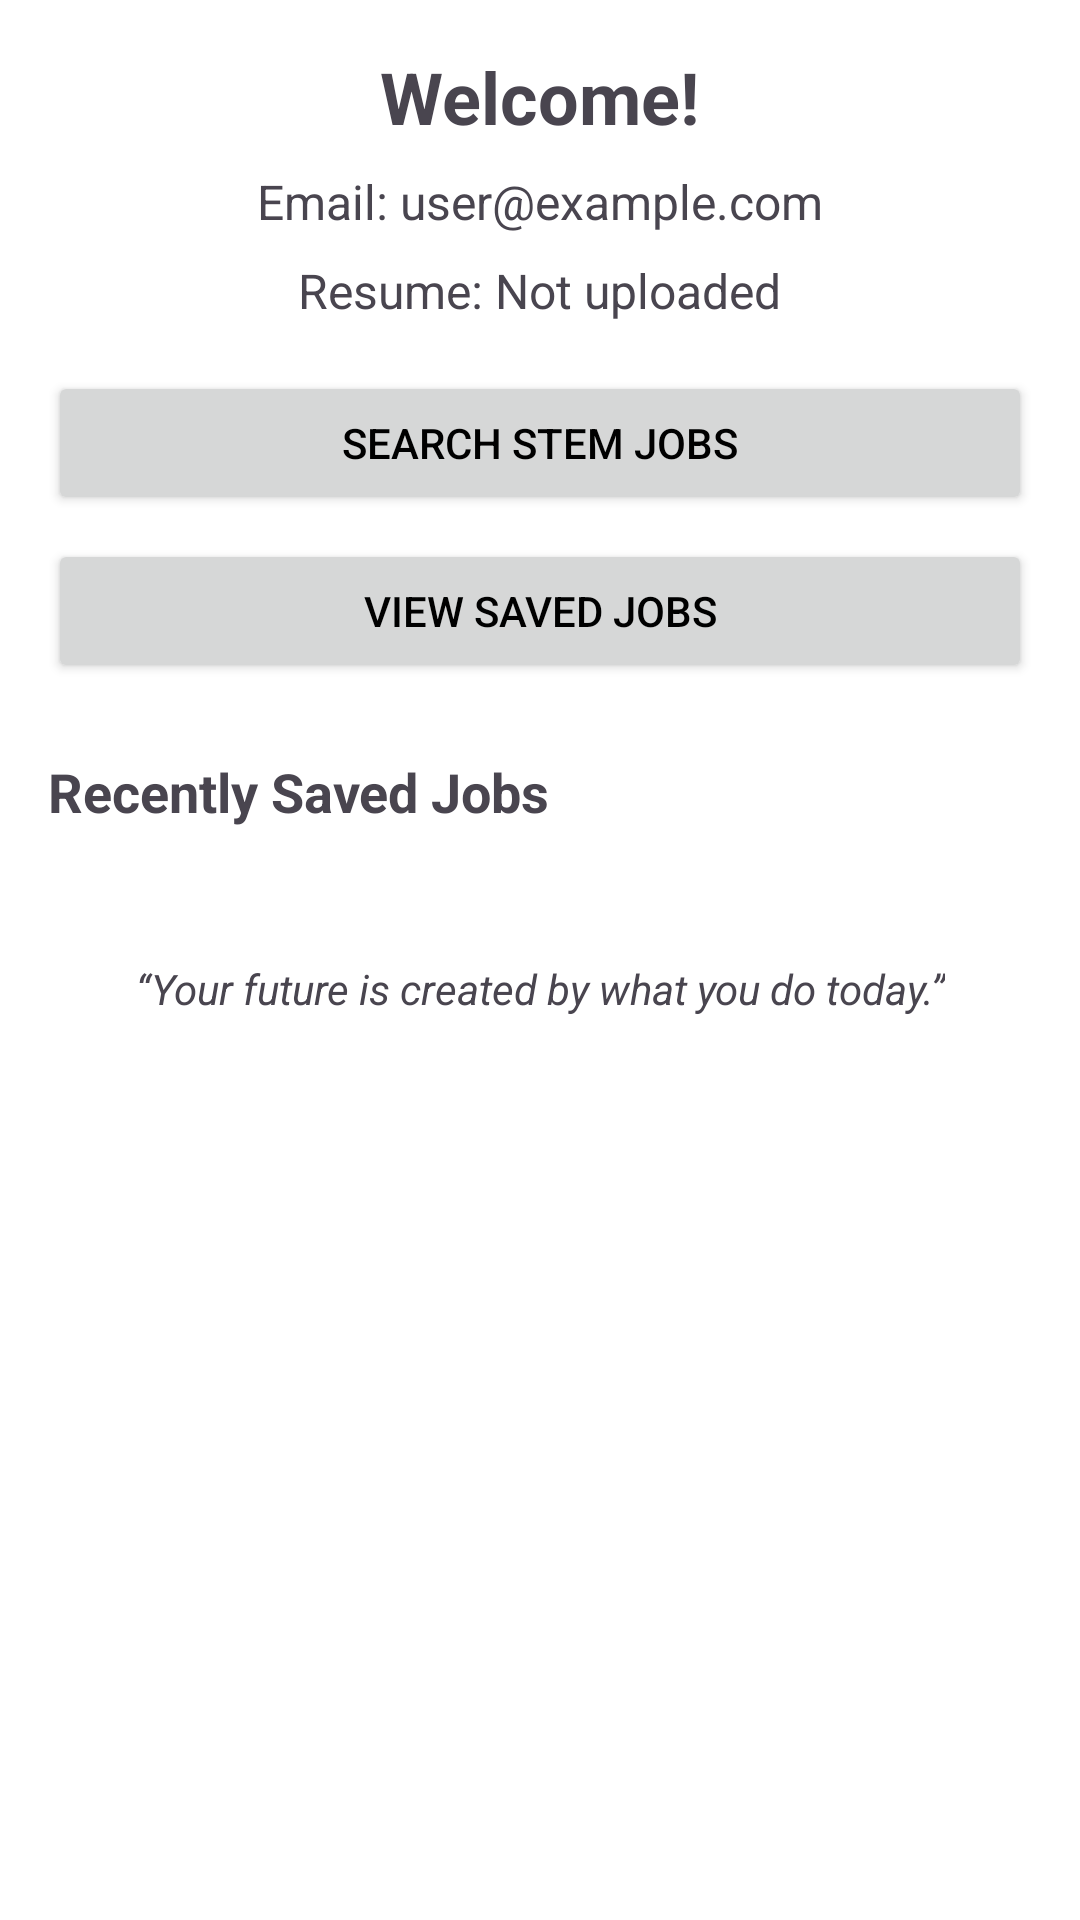

Here is an Android app screen rendered from its layout file. Give the layout XML and the strings, colors and styles it references.
<!-- AndroidManifest.xml: application theme Theme.FPGroup -->
<!-- res/layout/fragment_home.xml -->
<?xml version="1.0" encoding="utf-8"?>
<ScrollView xmlns:android="http://schemas.android.com/apk/res/android"
    android:layout_width="match_parent"
    android:layout_height="match_parent"
    android:padding="16dp">

    <LinearLayout
        android:layout_width="match_parent"
        android:layout_height="wrap_content"
        android:orientation="vertical"
        android:gravity="center_horizontal">

        <TextView
            android:id="@+id/welcomeText"
            android:layout_width="wrap_content"
            android:layout_height="wrap_content"
            android:text="Welcome!"
            android:textSize="24sp"
            android:textStyle="bold"
            android:layout_marginBottom="8dp" />

        <TextView
            android:id="@+id/emailTextView"
            android:layout_width="wrap_content"
            android:layout_height="wrap_content"
            android:text="Email: user@example.com"
            android:textSize="16sp"
            android:layout_marginBottom="8dp" />

        <TextView
            android:id="@+id/resumeStatusText"
            android:layout_width="wrap_content"
            android:layout_height="wrap_content"
            android:text="Resume: Not uploaded"
            android:textSize="16sp"
            android:layout_marginBottom="16dp" />

        <Button
            android:id="@+id/goToStemJobsButton"
            android:layout_width="match_parent"
            android:layout_height="wrap_content"
            android:text="Search STEM Jobs"
            android:layout_marginBottom="8dp" />

        <Button
            android:id="@+id/goToSavedJobsButton"
            android:layout_width="match_parent"
            android:layout_height="wrap_content"
            android:text="View Saved Jobs"
            android:layout_marginBottom="16dp" />

        <TextView
            android:text="Recently Saved Jobs"
            android:textStyle="bold"
            android:textSize="18sp"
            android:layout_width="match_parent"
            android:layout_height="match_parent"
            android:layout_marginTop="8dp"
            android:layout_marginBottom="8dp" />

        <androidx.recyclerview.widget.RecyclerView
            android:id="@+id/recentJobsRecyclerView"
            android:layout_width="match_parent"
            android:layout_height="wrap_content"
            android:layout_marginBottom="24dp"
            android:nestedScrollingEnabled="false" />

        <TextView
            android:id="@+id/quoteText"
            android:layout_width="wrap_content"
            android:layout_height="wrap_content"
            android:text="“Your future is created by what you do today.”"
            android:textAlignment="center"
            android:textStyle="italic"
            android:textSize="14sp"
            android:layout_marginTop="12dp"
            android:layout_marginBottom="24dp" />
    </LinearLayout>
</ScrollView>
<!-- resources referenced by this layout -->
<resources>
  <style name="Theme.FPGroup" parent="Theme.Material3.DayNight.NoActionBar">
          
          <item name="colorPrimary">@color/colorPrimary</item>
          <item name="colorPrimaryVariant">@color/colorPrimaryVariant</item>
          <item name="colorSecondary">@color/colorSecondary</item>
  
          
          <item name="android:windowBackground">@color/colorBackground</item>
          <item name="colorSurface">@color/colorSurface</item>
  
          
          <item name="android:textColorPrimary">@color/textColorPrimary</item>
          <item name="android:textColorSecondary">@color/textColorSecondary</item>
  
          
          <item name="materialButtonStyle">@style/Widget.FPGroup.Button</item>
      </style>
  <color name="colorPrimary">#6200EE</color>
  <color name="colorPrimaryVariant">#3700B3</color>
  <color name="colorSecondary">#03DAC5</color>
  <color name="colorBackground">#FFFFFF</color>
  <color name="colorSurface">#F5F5F5</color>
  <color name="textColorPrimary">#000000</color>
  <color name="textColorSecondary">#666666</color>
  <style name="Widget.FPGroup.Button" parent="Widget.Material3.Button">
          <item name="android:textAllCaps">false</item>
          <item name="android:textColor">@color/white</item>
          <item name="backgroundTint">@color/button_default</item>
          <item name="cornerRadius">12dp</item>
      </style>
  <color name="white">#FFFFFF</color>
  <color name="button_default">#6200EE</color>
</resources>
